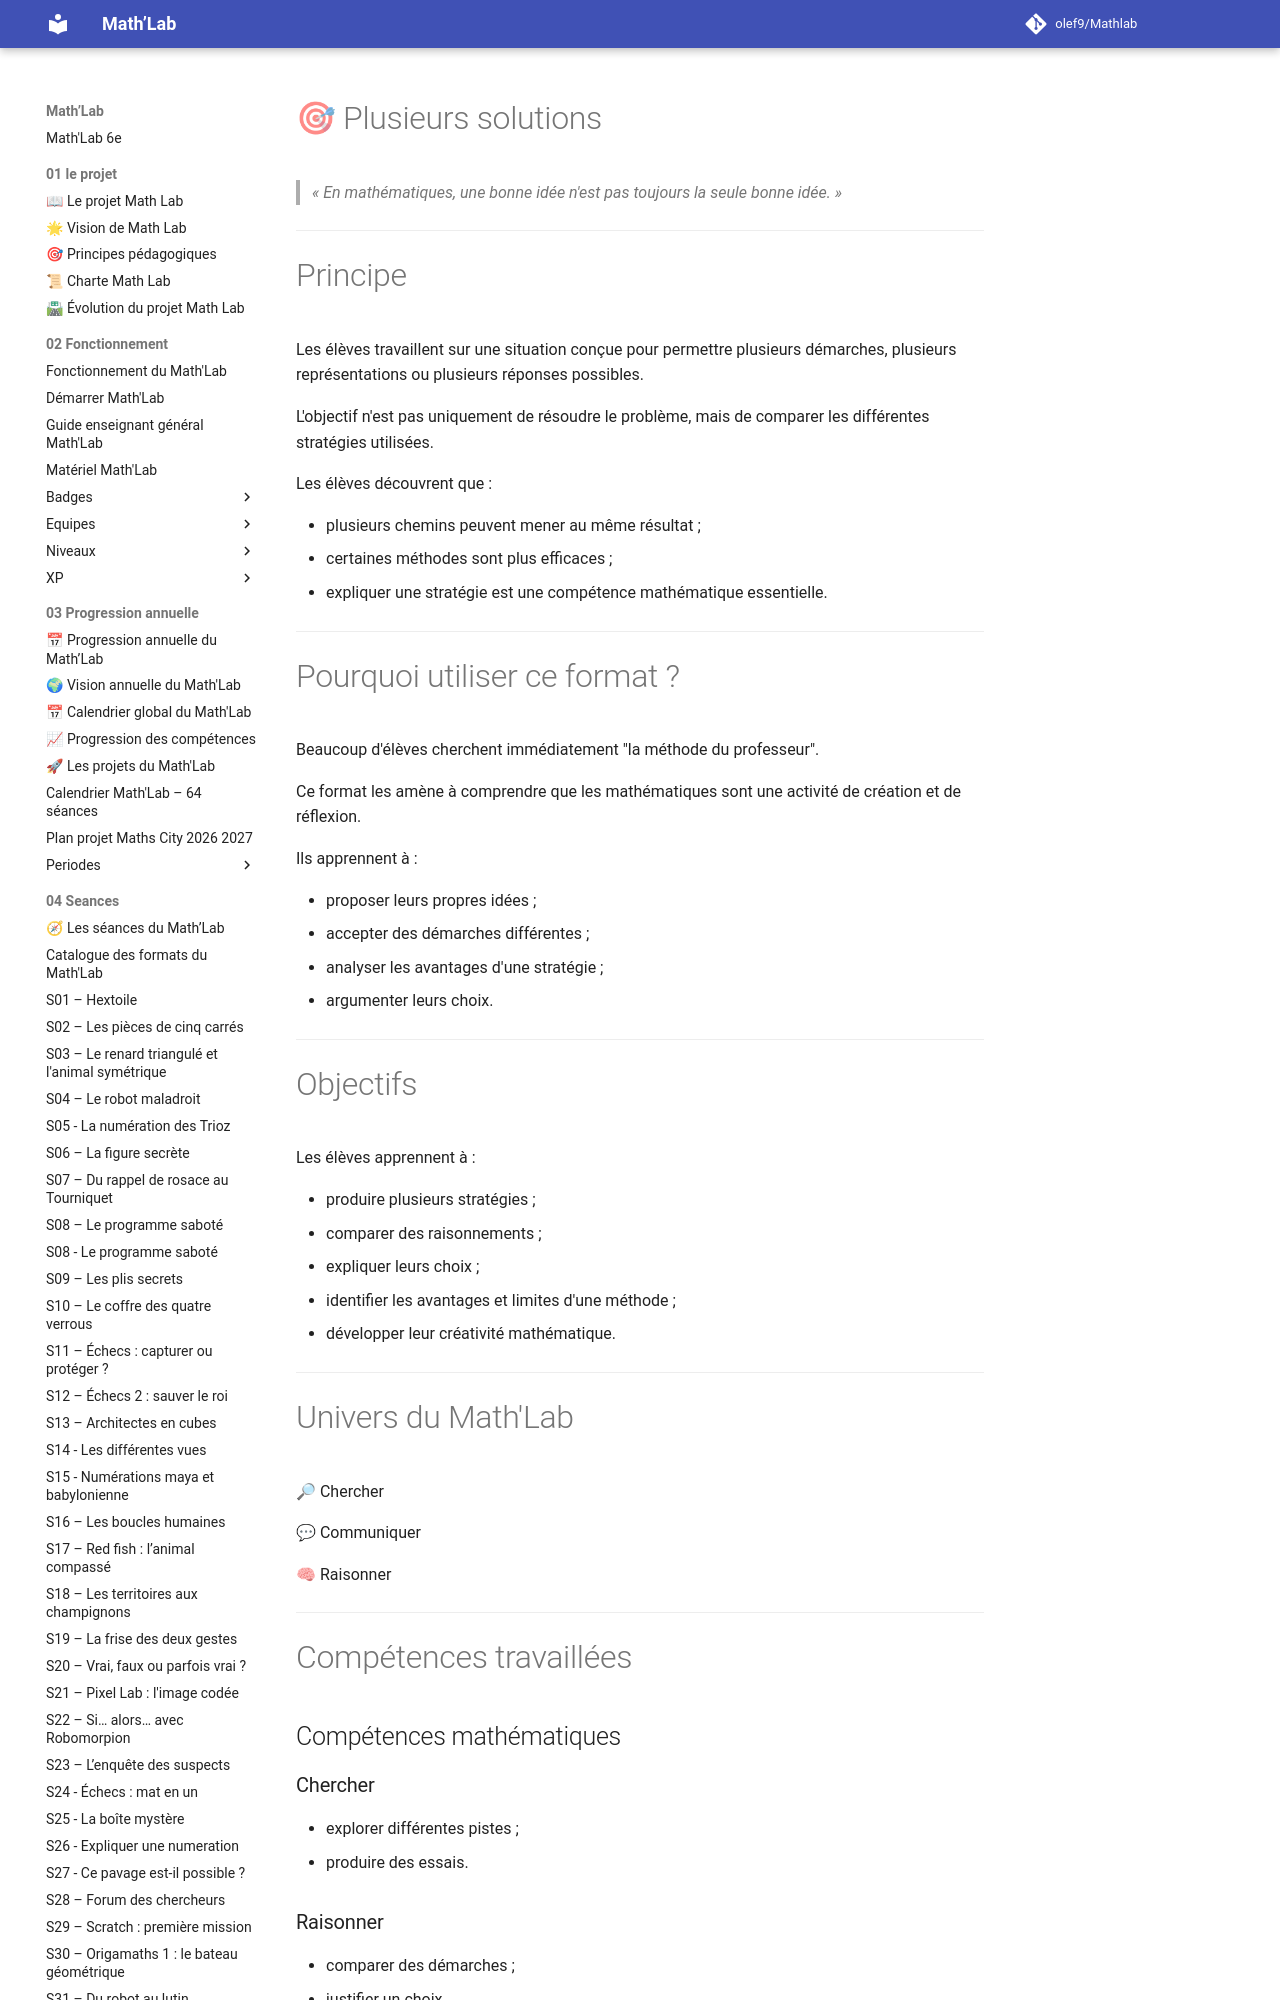

repository: olef9/Mathlab · page: 04-Seances/01-formats-de-seances/Chercher/plusieurs-solutions/index.html · generator: mkdocs

---
titre: Format de séance – Plusieurs solutions
chapitre: Les formats de séances
famille: Chercher
univers:
  - 🔎 Chercher
  - 💬 Communiquer
  - 🧠 Raisonner
niveau: 6e
durée: 45 à 55 minutes
préparation: 🟢 Faible à moyenne (5 à 15 min)
matériel_spécifique: Variable selon l'activité
difficulté: ⭐⭐⭐
version: 1.0
---

# 🎯 Plusieurs solutions

> *« En mathématiques, une bonne idée n'est pas toujours la seule bonne idée. »*

---

# Principe

Les élèves travaillent sur une situation conçue pour permettre plusieurs démarches, plusieurs représentations ou plusieurs réponses possibles.

L'objectif n'est pas uniquement de résoudre le problème, mais de comparer les différentes stratégies utilisées.

Les élèves découvrent que :

- plusieurs chemins peuvent mener au même résultat ;
- certaines méthodes sont plus efficaces ;
- expliquer une stratégie est une compétence mathématique essentielle.

---

# Pourquoi utiliser ce format ?

Beaucoup d'élèves cherchent immédiatement "la méthode du professeur".

Ce format les amène à comprendre que les mathématiques sont une activité de création et de réflexion.

Ils apprennent à :

- proposer leurs propres idées ;
- accepter des démarches différentes ;
- analyser les avantages d'une stratégie ;
- argumenter leurs choix.

---
